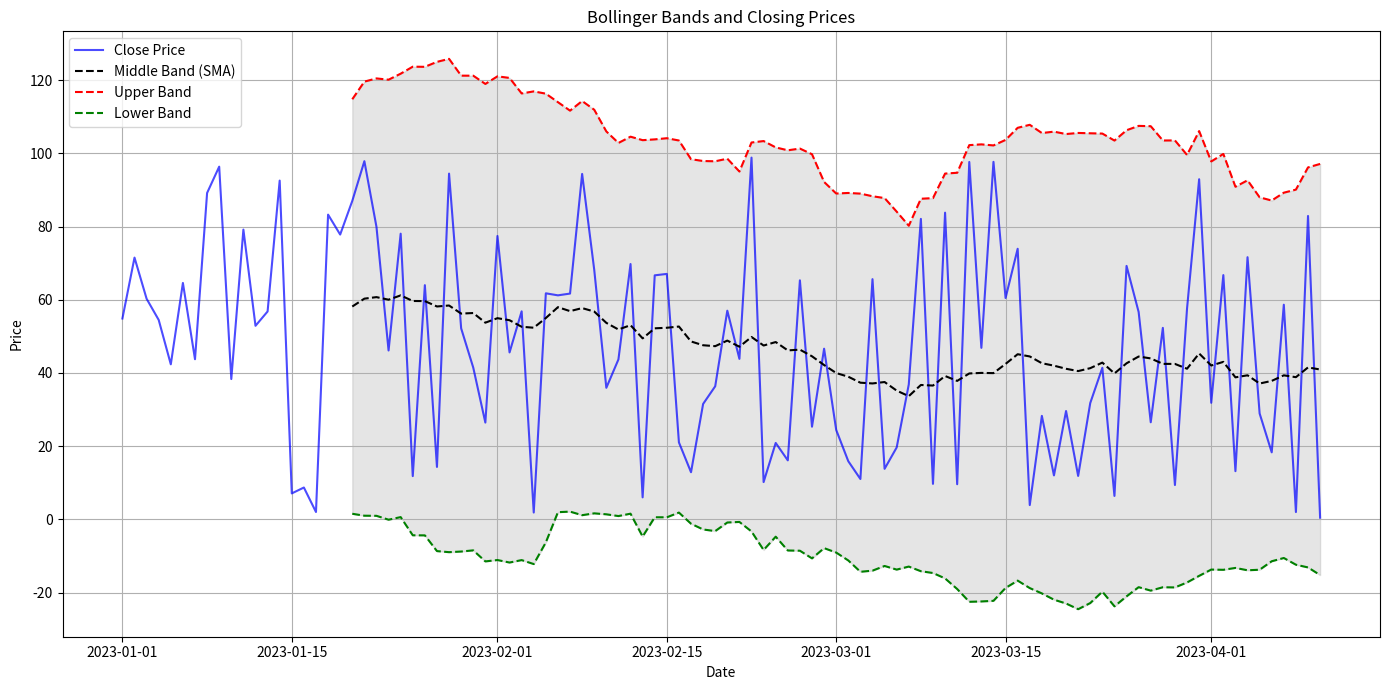

The matplotlib source for this figure:
import pandas as pd
import numpy as np
import matplotlib.pyplot as plt

# Generate synthetic data with 'Close' prices
np.random.seed(0)
dates = pd.date_range(start='2023-01-01', periods=100)
close_prices = np.random.rand(len(dates)) * 100

# Create a DataFrame
data = pd.DataFrame({'Date': dates, 'Close': close_prices})
data.set_index('Date', inplace=True)

# Define the Bollinger Bands function
def bollinger_bands(data, window=20, num_sd=2):
    """
    Calculate Bollinger Bands.
    """
    # Calculate the rolling mean (Middle Band)
    data['Middle_Band'] = data['Close'].rolling(window=window).mean()
    
    # Calculate the rolling standard deviation
    data['Rolling_Std'] = data['Close'].rolling(window=window).std()
    
    # Calculate the Upper and Lower Bands
    data['Upper_Band'] = data['Middle_Band'] + (data['Rolling_Std'] * num_sd)
    data['Lower_Band'] = data['Middle_Band'] - (data['Rolling_Std'] * num_sd)
    
    return data

# Set parameters
window = 20
num_sd = 2

# Calculate the Bollinger Bands
data = bollinger_bands(data, window=window, num_sd=num_sd)

# Create a plot: one for Closing Prices and Bollinger Bands
fig, ax = plt.subplots(figsize=(14, 7))

# Plot Close prices
ax.plot(data.index, data['Close'], label='Close Price', color='blue', alpha=0.7)

# Plot Bollinger Bands
ax.plot(data.index, data['Middle_Band'], label='Middle Band (SMA)', color='black', linestyle='--')
ax.plot(data.index, data['Upper_Band'], label='Upper Band', color='red', linestyle='--')
ax.plot(data.index, data['Lower_Band'], label='Lower Band', color='green', linestyle='--')

# Fill the area between the Upper and Lower Bands
ax.fill_between(data.index, data['Lower_Band'], data['Upper_Band'], color='gray', alpha=0.2)

# Add labels, legend, and grid
ax.set_xlabel('Date')
ax.set_ylabel('Price')
ax.set_title('Bollinger Bands and Closing Prices')
ax.legend(loc='upper left')
ax.grid(True)

# Adjust layout
plt.tight_layout()

plt.show()
